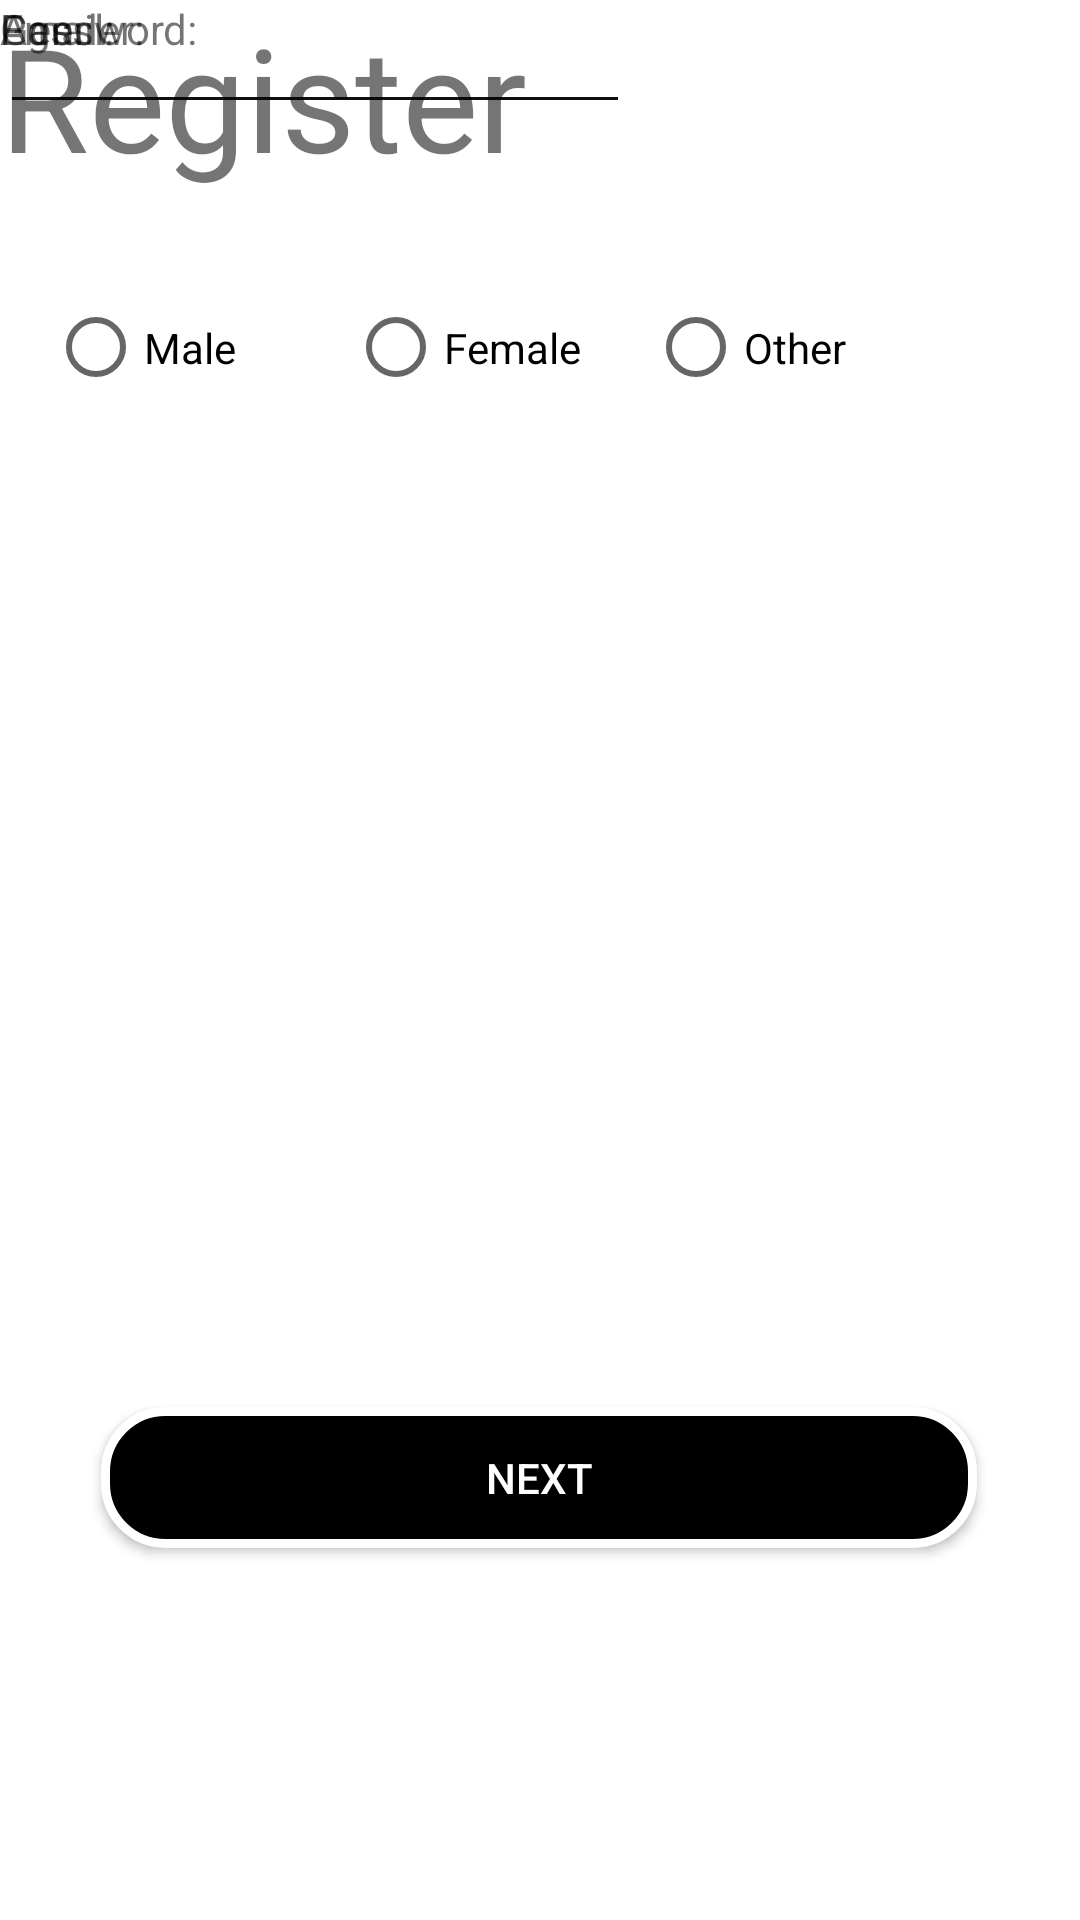

Write the Android layout XML for this screen, with the resource values it uses.
<!-- AndroidManifest.xml: application theme Theme.WIL -->
<!-- res/layout/activity_register.xml -->
<?xml version="1.0" encoding="utf-8"?>
<androidx.constraintlayout.widget.ConstraintLayout xmlns:android="http://schemas.android.com/apk/res/android"
    xmlns:app="http://schemas.android.com/apk/res-auto"
    xmlns:tools="http://schemas.android.com/tools"
    android:id="@+id/edtPassword"
    android:layout_width="match_parent"
    android:layout_height="match_parent"
    tools:context=".Register">

    <TextView
        android:id="@+id/lblRegister"
        android:layout_width="wrap_content"
        android:layout_height="wrap_content"
        android:text="Register"
        android:textSize="48sp"
        tools:layout_editor_absoluteX="-1dp"
        tools:layout_editor_absoluteY="80dp" />

    <EditText
        android:id="@+id/editPassword"
        android:layout_width="wrap_content"
        android:layout_height="wrap_content"
        android:ems="10"
        android:inputType="textPassword"
        tools:layout_editor_absoluteX="16dp"
        tools:layout_editor_absoluteY="268dp" />

    <EditText
        android:id="@+id/edtEmail"
        android:layout_width="wrap_content"
        android:layout_height="wrap_content"
        android:ems="10"
        android:inputType="textEmailAddress"
        android:singleLine="true"
        android:textColor="@color/black"
        tools:layout_editor_absoluteX="14dp"
        tools:layout_editor_absoluteY="176dp" />

    <androidx.appcompat.widget.AppCompatButton
        android:id="@+id/btnNext"
        android:layout_width="292dp"
        android:layout_height="47dp"
        android:layout_marginBottom="124dp"
        android:background="@drawable/wht_button_design"
        android:text="Next"
        android:textColor="@color/white"
        app:layout_constraintBottom_toBottomOf="parent"
        app:layout_constraintEnd_toEndOf="parent"
        app:layout_constraintHorizontal_bias="0.495"
        app:layout_constraintStart_toStartOf="parent" />

    <RadioGroup
        android:layout_width="300dp"
        android:layout_height="45dp"
        android:layout_marginStart="16dp"
        android:layout_marginTop="52dp"
        android:orientation="horizontal"
        app:layout_constraintStart_toStartOf="parent"
        app:layout_constraintTop_toBottomOf="@+id/editPassword">

        <RadioButton
            android:id="@+id/rbMale"
            android:layout_width="100dp"
            android:layout_height="wrap_content"
            android:text="Male" />

        <RadioButton
            android:id="@+id/rbFemale"
            android:layout_width="100dp"
            android:layout_height="wrap_content"
            android:text="Female" />

        <RadioButton
            android:id="@+id/rbOther"
            android:layout_width="100dp"
            android:layout_height="wrap_content"
            android:text="Other" />
    </RadioGroup>

    <EditText
        android:id="@+id/editTextNumber"
        android:layout_width="wrap_content"
        android:layout_height="wrap_content"
        android:ems="10"
        android:inputType="number"
        tools:layout_editor_absoluteX="16dp"
        tools:layout_editor_absoluteY="449dp" />

    <TextView
        android:id="@+id/lblEmail"
        android:layout_width="wrap_content"
        android:layout_height="wrap_content"
        android:text="Email:"
        tools:layout_editor_absoluteX="14dp"
        tools:layout_editor_absoluteY="157dp" />

    <TextView
        android:id="@+id/lblPassword"
        android:layout_width="wrap_content"
        android:layout_height="wrap_content"
        android:text="Password:"
        tools:layout_editor_absoluteX="16dp"
        tools:layout_editor_absoluteY="249dp" />

    <TextView
        android:id="@+id/lblGender"
        android:layout_width="wrap_content"
        android:layout_height="wrap_content"
        android:text="Gender:"
        tools:layout_editor_absoluteX="16dp"
        tools:layout_editor_absoluteY="346dp" />

    <TextView
        android:id="@+id/lblAge"
        android:layout_width="wrap_content"
        android:layout_height="wrap_content"
        android:text="Age:"
        tools:layout_editor_absoluteX="16dp"
        tools:layout_editor_absoluteY="430dp" />

</androidx.constraintlayout.widget.ConstraintLayout>
<!-- resources referenced by this layout -->
<resources>
  <!-- drawable wht_button_design (drawable) -->
  <?xml version="1.0" encoding="utf-8"?>
  <selector xmlns:android="http://schemas.android.com/apk/res/android">
      <item>
          <shape android:shape="rectangle">
              <solid android:color="@color/black" />
              <stroke android:width="3sp" android:color="@color/white"/>
              <corners android:radius="20sp"/>
          </shape>
      </item>
  </selector>
  <style name="Theme.WIL" parent="Theme.MaterialComponents.DayNight.DarkActionBar">
          
          <item name="colorPrimary">@color/purple_500</item>
          <item name="colorPrimaryVariant">@color/purple_700</item>
         <item name="colorOnPrimary">@color/black</item> 
          
          <item name="colorSecondary">@color/teal_200</item>
          <item name="colorSecondaryVariant">@color/teal_700</item>
          <item name="colorOnSecondary">@color/black</item>
          
          <item name="android:statusBarColor" tools:targetApi="l">?attr/colorPrimaryVariant</item>
          
      </style>
  <!-- not gathered from this repository: default colours our renderer supplied (Android Studio template values) -->
  <color name="purple_500">#FF6200EE</color>
  <color name="purple_700">#FF3700B3</color>
  <color name="teal_200">#FF03DAC5</color>
  <color name="teal_700">#FF018786</color>
  <color name="black">#FF000000</color>
  <color name="white">#FFFFFFFF</color>
</resources>
